2-way image classification set "fire-smoke-detection" from GitHub (cabasoah/fire-smoke-detection); label vocabulary: fire, smoke.

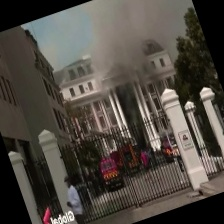
Label: fire

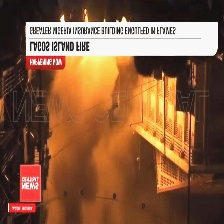
Label: fire

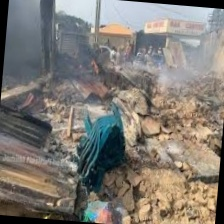
Label: smoke

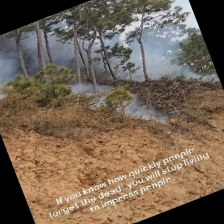
Label: smoke

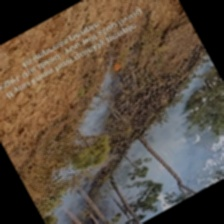
Label: smoke

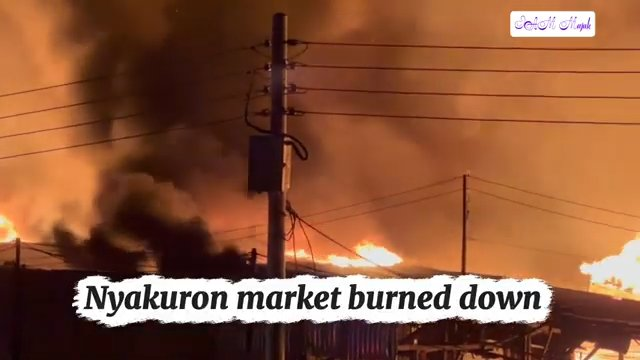
Label: fire
